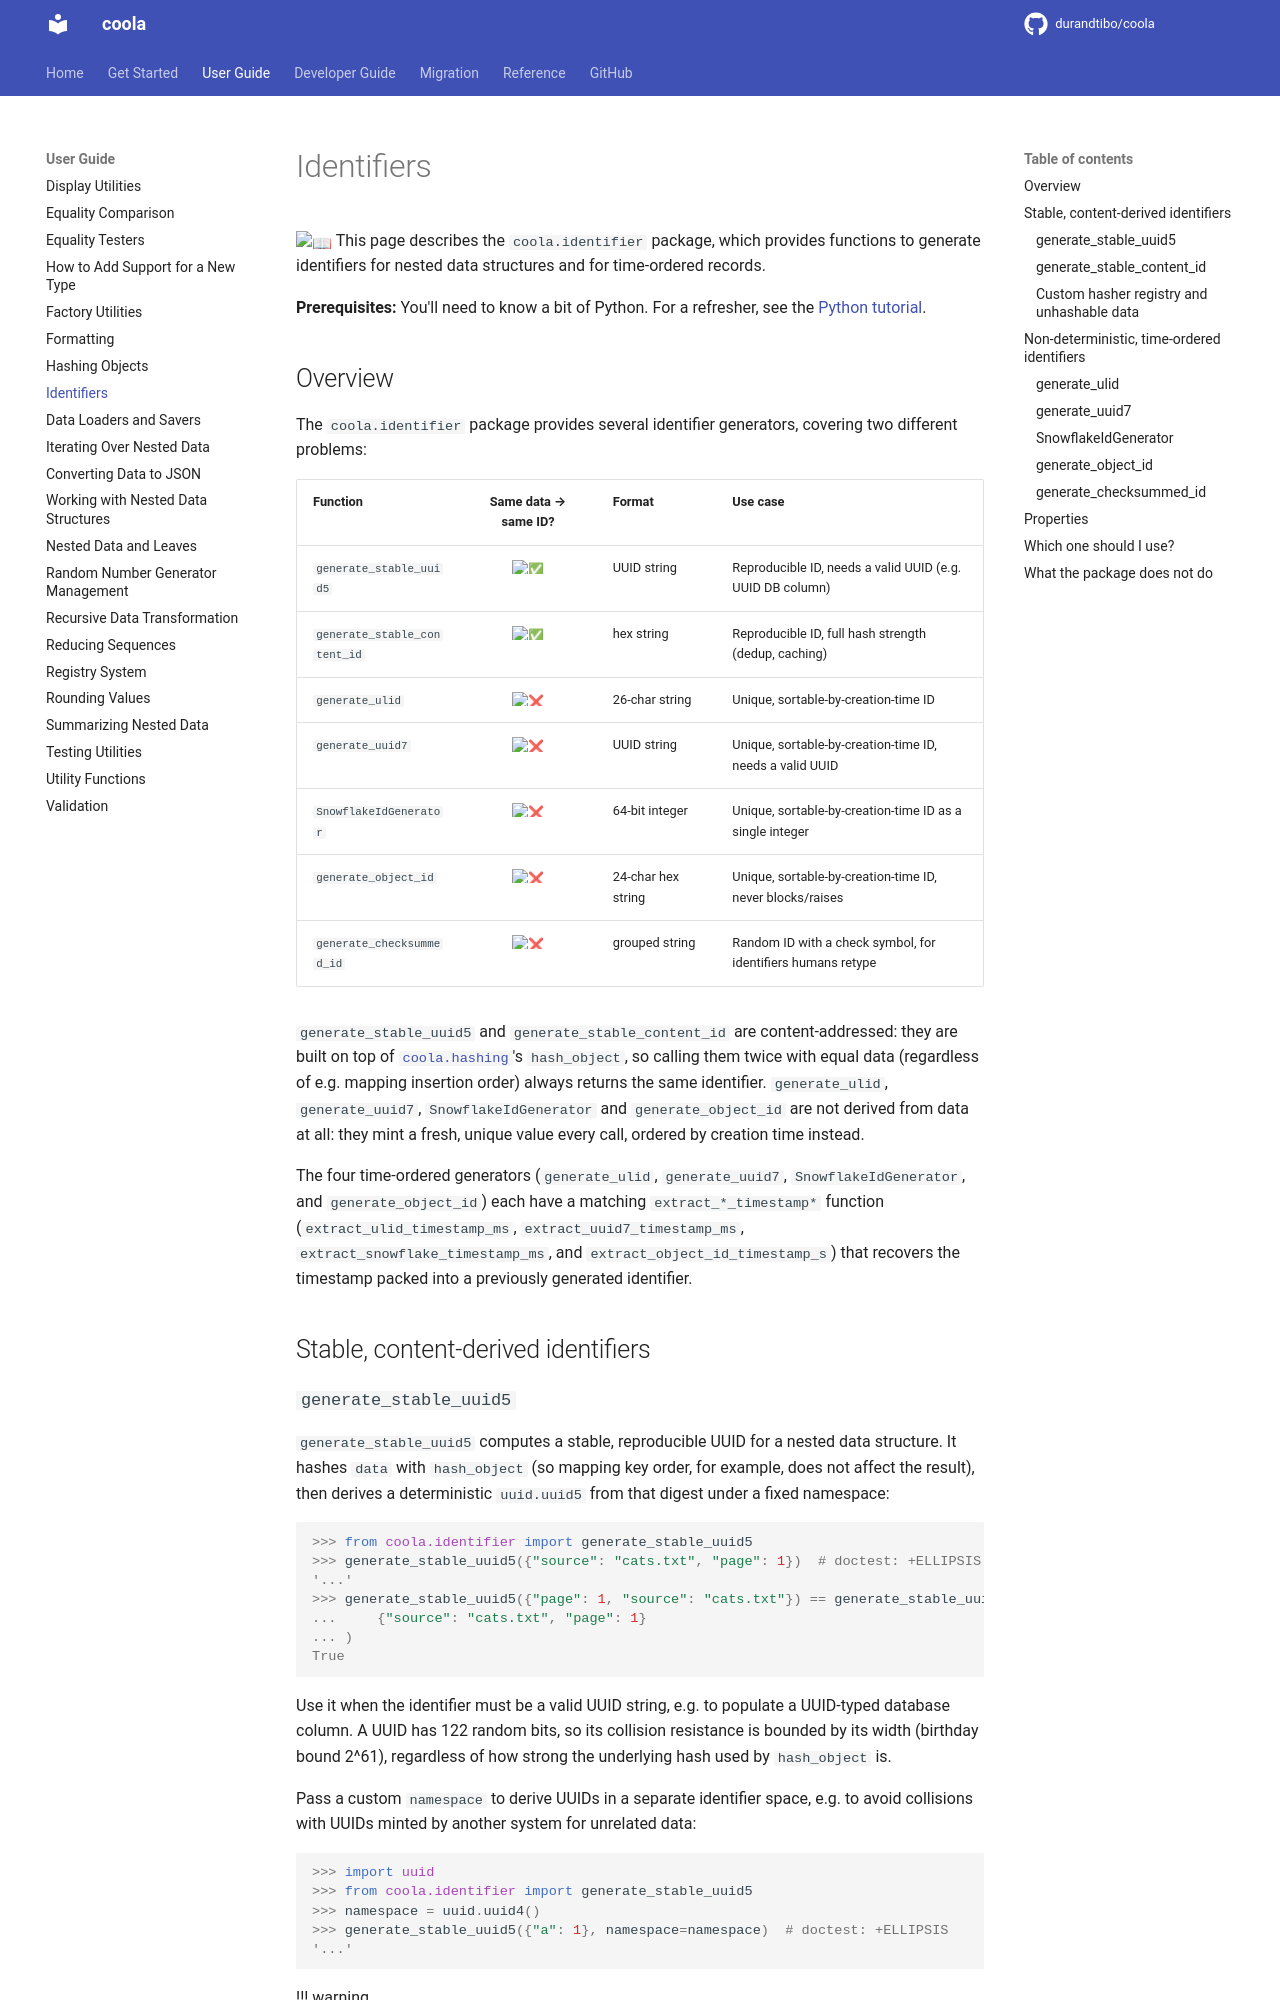

repository: durandtibo/coola · page: main/uguide/identifier/index.html · generator: mkdocs

# Identifiers

:book: This page describes the `coola.identifier` package, which provides functions to generate
identifiers for nested data structures and for time-ordered records.

**Prerequisites:** You'll need to know a bit of Python.
For a refresher, see the [Python tutorial](https://docs.python.org/tutorial/).

## Overview

The `coola.identifier` package provides several identifier generators, covering two different
problems:

| Function                     | Same data → same ID? | Format             | Use case                                                     |
| ---------------------------- | :------------------: | ------------------ | ------------------------------------------------------------ |
| `generate_stable_uuid5`      |  :white_check_mark:  | UUID string        | Reproducible ID, needs a valid UUID (e.g. UUID DB column)    |
| `generate_stable_content_id` |  :white_check_mark:  | hex string         | Reproducible ID, full hash strength (dedup, caching)         |
| `generate_ulid`              |         :x:          | 26-char string     | Unique, sortable-by-creation-time ID                         |
| `generate_uuid7`             |         :x:          | UUID string        | Unique, sortable-by-creation-time ID, needs a valid UUID     |
| `SnowflakeIdGenerator`       |         :x:          | 64-bit integer     | Unique, sortable-by-creation-time ID as a single integer     |
| `generate_object_id`         |         :x:          | 24-char hex string | Unique, sortable-by-creation-time ID, never blocks/raises    |
| `generate_checksummed_id`    |         :x:          | grouped string     | Random ID with a check symbol, for identifiers humans retype |

`generate_stable_uuid5` and `generate_stable_content_id` are content-addressed: they are built on
top of [`coola.hashing`](../refs/hashing.md)'s `hash_object`, so calling them twice with equal data
(regardless of e.g. mapping insertion order) always returns the same identifier. `generate_ulid`,
`generate_uuid7`, `SnowflakeIdGenerator` and `generate_object_id` are not derived from data at all:
they mint a fresh, unique value every call, ordered by creation time instead.

The four time-ordered generators (`generate_ulid`, `generate_uuid7`, `SnowflakeIdGenerator`, and
`generate_object_id`) each have a matching `extract_*_timestamp*` function
(`extract_ulid_timestamp_ms`, `extract_uuid7_timestamp_ms`, `extract_snowflake_timestamp_ms`, and
`extract_object_id_timestamp_s`) that recovers the timestamp packed into a previously generated
identifier.

## Stable, content-derived identifiers

### `generate_stable_uuid5`

`generate_stable_uuid5` computes a stable, reproducible UUID for a nested data structure. It hashes
`data` with `hash_object` (so mapping key order, for example, does not affect the result), then
derives a deterministic `uuid.uuid5` from that digest under a fixed namespace:

```pycon
>>> from coola.identifier import generate_stable_uuid5
>>> generate_stable_uuid5({"source": "cats.txt", "page": 1})  # doctest: +ELLIPSIS
'...'
>>> generate_stable_uuid5({"page": 1, "source": "cats.txt"}) == generate_stable_uuid5(
...     {"source": "cats.txt", "page": 1}
... )
True

```

Use it when the identifier must be a valid UUID string, e.g. to populate a UUID-typed database
column. A UUID has 122 random bits, so its collision resistance is bounded by its width (birthday
bound 2^61), regardless of how strong the underlying hash used by `hash_object` is.

Pass a custom `namespace` to derive UUIDs in a separate identifier space, e.g. to avoid collisions
with UUIDs minted by another system for unrelated data:

```pycon
>>> import uuid
>>> from coola.identifier import generate_stable_uuid5
>>> namespace = uuid.uuid4()
>>> generate_stable_uuid5({"a": 1}, namespace=namespace)  # doctest: +ELLIPSIS
'...'

```

!!! warning

    The identifiers are built on the hash format of `hash_object`, which is versioned. An identifier
    stored with another version of the format must be regenerated (the change of the format in
    `coola` 2.0 is in the [migration guide](../migration/v1.1_to_v2.0.md)).

    The UUID `generate_stable_uuid5` returns for a given input is stable only as long as
    `hash_object` (and the hashers resolved for the types in the data) keep producing the same
    digest. Do not rely on cross-version stability for UUIDs persisted long-term unless you pin
    `coola` and pass an explicit, version-controlled hasher registry.
